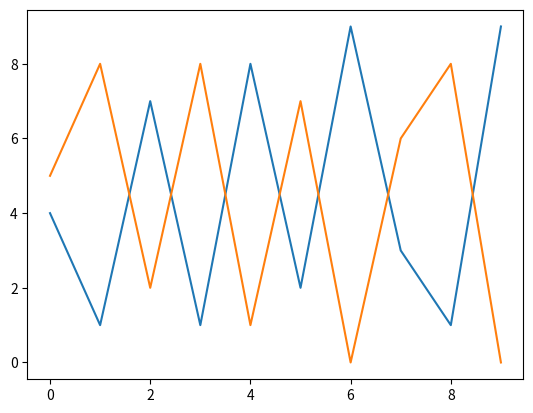

Source code (Python):
import numpy as np
from matplotlib import pyplot as plt

arr = np.array((4,1,7,1,8,2,9,3,1,9))
mean = np.mean(arr)
flipped_arr = -(arr - mean) + mean
plt.plot(range(len(arr)), arr)
plt.plot(range(len(arr)), flipped_arr)
plt.show()